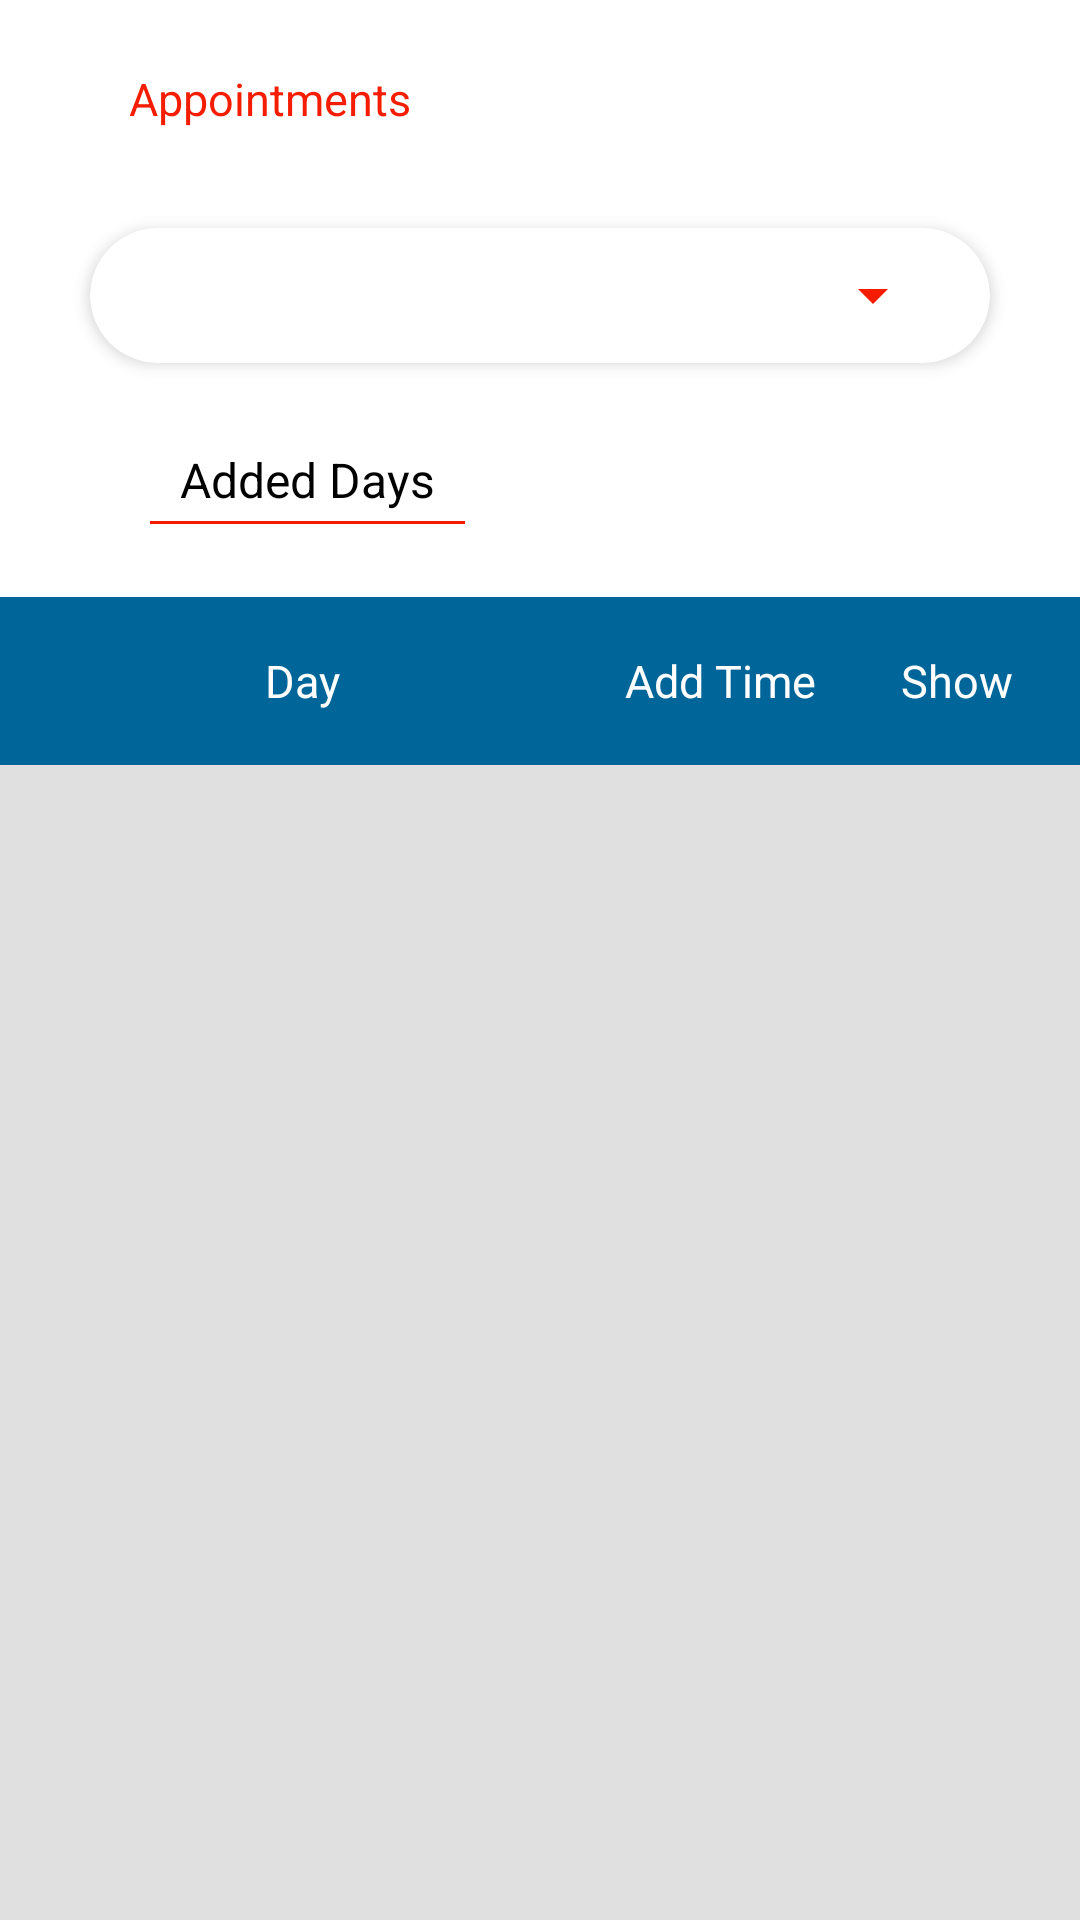

This screen was rendered from an Android layout file. Write that file and the resources it references.
<!-- AndroidManifest.xml: application theme AppTheme -->
<!-- res/layout/activity_my_appoiment.xml -->
<?xml version="1.0" encoding="utf-8"?>
<layout xmlns:android="http://schemas.android.com/apk/res/android"
    xmlns:app="http://schemas.android.com/apk/res-auto"
    xmlns:tools="http://schemas.android.com/tools">
    <data>

        <variable
            name="lang"
            type="String" />


    </data>

    <androidx.constraintlayout.widget.ConstraintLayout
        android:layout_width="match_parent"
        android:layout_height="match_parent"
        android:background="@color/gray3"
        android:clickable="true"
        android:focusable="true"
        android:orientation="vertical"

        >
        <com.google.android.material.appbar.AppBarLayout
            android:id="@+id/app_bar"
            android:layout_width="match_parent"
            android:layout_height="wrap_content"
            android:background="@color/white"
            app:layout_constraintTop_toTopOf="parent">

            <androidx.appcompat.widget.Toolbar
                android:layout_width="match_parent"
                android:layout_height="wrap_content"
                app:contentInsetEnd="0dp"
                app:contentInsetLeft="0dp"
                app:contentInsetRight="0dp"
                app:contentInsetStart="0dp"
                app:layout_collapseMode="pin">



                <LinearLayout
                    android:id="@+id/ll_back"
                    android:layout_width="match_parent"
                    android:layout_height="wrap_content"
                    android:orientation="horizontal"
                    android:paddingLeft="5dp"
                    android:paddingRight="5dp"
                    android:layout_marginTop="8dp"
                    app:layout_constraintStart_toStartOf="parent"
                    app:layout_constraintTop_toTopOf="parent"

                    >

                    <ImageView
                        android:id="@+id/image_back"
                        android:layout_width="30dp"
                        android:layout_height="30dp"
                        android:clickable="false"
                        android:longClickable="false"
                        android:padding="8dp"
                        android:rotation='@{lang.equals("en")?180:0}'
                        android:src="@drawable/ic_right_arrow"
                        android:tint="@color/color1"
                        tools:ignore="VectorDrawableCompat" />

                    <TextView
                        android:id="@+id/tv_name"
                        android:layout_width="0dp"
                        android:layout_height="wrap_content"
                        android:layout_gravity="center"
                        android:layout_marginStart="8dp"
                        android:layout_marginLeft="5dp"
                        android:layout_marginTop="5dp"
                        android:layout_marginEnd="8dp"
                        android:layout_marginRight="5dp"
                        android:layout_weight="1"
                        android:gravity="center_vertical"
                        android:text="@string/appointments"
                        android:textColor="@color/color1"
                        android:textSize="15sp" />



                </LinearLayout>





            </androidx.appcompat.widget.Toolbar>

        </com.google.android.material.appbar.AppBarLayout>

        <androidx.constraintlayout.widget.ConstraintLayout
            android:layout_width="match_parent"
            android:layout_height="0dp"
            app:layout_constraintTop_toBottomOf="@+id/app_bar"
            app:layout_constraintBottom_toBottomOf="parent"
            android:background="@color/white"
            >
            <androidx.core.widget.NestedScrollView
                android:layout_width="match_parent"
                android:layout_height="match_parent"
                android:fillViewport="true">
                <LinearLayout
                    android:layout_width="match_parent"
                    android:layout_height="wrap_content"
                    android:orientation="vertical"
                    >
                    <androidx.cardview.widget.CardView
                        android:id="@+id/card"
                        android:layout_width="match_parent"
                        android:layout_height="45dp"
                        android:layout_marginStart="30dp"
                        android:layout_marginEnd="30dp"
                        android:layout_marginBottom="8dp"
                        android:layout_marginTop="20dp"
                        app:cardCornerRadius="25dp"
                        app:cardBackgroundColor="@color/white"
                        app:cardElevation="3dp"
                        >
                        <LinearLayout
                            android:layout_width="match_parent"
                            android:layout_height="match_parent"
                            android:layout_marginStart="15dp"
                            android:layout_marginEnd="15dp"
                            android:orientation="horizontal"
                            android:gravity="center_vertical"
                            >

                            <Spinner
                                android:id="@+id/spinnerday"
                                android:layout_width="0dp"
                                android:layout_height="match_parent"
                                android:layout_weight="1"
                                app:backgroundTint="@color/color1"

                                />
                        </LinearLayout>
                    </androidx.cardview.widget.CardView>

                    <androidx.constraintlayout.widget.ConstraintLayout
                        android:layout_width="wrap_content"
                        android:layout_height="wrap_content"
                        android:layout_marginTop="20dp"
                        android:layout_marginStart="10dp"
                        android:layout_marginEnd="10dp"

                        >
                        <ImageView
                            android:id="@+id/image"
                            android:layout_width="40dp"
                            android:layout_height="50dp"
                            android:src="@drawable/line"
                            app:layout_constraintStart_toStartOf="parent"
                            app:layout_constraintTop_toTopOf="parent"
                            />
                        <View
                            android:layout_width="0dp"
                            android:layout_height="1dp"
                            app:layout_constraintTop_toTopOf="@id/image"
                            app:layout_constraintBottom_toBottomOf="@id/image"
                            android:background="@color/color1"
                            app:layout_constraintStart_toEndOf="@id/image"
                            app:layout_constraintEnd_toEndOf="@id/tvTitle"

                            />

                        <TextView
                            android:id="@+id/tvTitle"
                            android:layout_width="0dp"
                            android:layout_height="wrap_content"
                            app:layout_constraintStart_toEndOf="@id/image"
                            app:layout_constraintTop_toTopOf="parent"
                            app:layout_constraintEnd_toEndOf="parent"
                            app:layout_constraintWidth_default="wrap"
                            app:layout_constraintHorizontal_bias="0"
                            android:paddingStart="10dp"
                            android:paddingEnd="10dp"
                            android:text="@string/added_days"
                            android:textSize="16sp"
                            android:textColor="@color/black"
                            />
                    </androidx.constraintlayout.widget.ConstraintLayout>

                    <LinearLayout
                        android:id="@+id/ll"
                        android:layout_width="match_parent"
                        android:layout_height="wrap_content"
                        android:orientation="horizontal"
                        android:padding="8dp"
                        android:background="@color/colorPrimary"


                        >

                        <TextView
                            android:layout_width="0dp"
                            android:layout_height="40dp"
                            android:layout_weight="2"
                            android:gravity="center"
                            android:paddingStart="10dp"
                            android:paddingEnd="10dp"
                            android:text="@string/day"
                            android:textColor="@color/white"
                            android:textSize="15sp"

                            />
                        <TextView
                            android:layout_width="0dp"
                            android:layout_height="40dp"
                            android:layout_weight="1"
                            android:gravity="center"
                            android:paddingStart="10dp"
                            android:paddingEnd="10dp"
                            android:text="@string/add_time"
                            android:textColor="@color/white"
                            android:textSize="15sp"

                            />

                        <TextView
                            android:layout_width="0dp"
                            android:layout_height="26dp"
                            android:layout_weight=".7"
                            android:gravity="center"
                            android:paddingStart="10dp"
                            android:paddingEnd="10dp"
                            android:text="@string/show"
                            android:textColor="@color/white"
                            android:textSize="15sp"

                            />


                    </LinearLayout>


                    <FrameLayout
                        android:layout_width="match_parent"
                        android:layout_height="0dp"
                     android:layout_weight="1"

                        >

                        <androidx.recyclerview.widget.RecyclerView
                            android:id="@+id/recView"
                            android:layout_width="match_parent"
                            android:layout_height="match_parent"
                            android:background="@color/gray3"
                            >

                        </androidx.recyclerview.widget.RecyclerView>




                    </FrameLayout>
                </LinearLayout>
            </androidx.core.widget.NestedScrollView>

        </androidx.constraintlayout.widget.ConstraintLayout>
    </androidx.constraintlayout.widget.ConstraintLayout>
</layout>
<!-- resources referenced by this layout -->
<resources>
  <color name="black">#000000</color>
  <color name="color1">#F61C00</color>
  <color name="colorPrimary">#006699</color>
  <color name="gray3">#e0e0e0</color>
  <color name="white">#fff</color>
  <string name="add_time">Add Time</string>
  <string name="added_days">Added Days</string>
  <string name="appointments">Appointments</string>
  <string name="day">Day</string>
  <string name="show">Show</string>
  <style name="AppTheme" parent="Theme.AppCompat.Light.NoActionBar">
          
          <item name="colorPrimary">@color/colorPrimary</item>
          <item name="colorPrimaryDark">@color/colorPrimaryDark</item>
          <item name="colorAccent">@color/colorAccent</item>
          <item name="android:windowActivityTransitions" tools:ignore="NewApi">true</item>
      </style>
  <color name="colorPrimaryDark">#006699</color>
  <color name="colorAccent">#006699</color>
</resources>
